Labelled photos from "dataset", an image-classification folder in Anshumaankhare2403/AI-Based-Plant-Disease-Detection-System. The possible labels are: apple apple scab, apple black rot, apple healthy, corn common rust, corn northern leaf blight, corn healthy, grape black rot, grape healthy, potato early blight, potato late blight, potato healthy, tomato early blight, tomato late blight, tomato healthy.

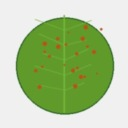
Label: corn common rust

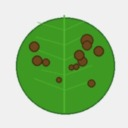
Label: potato late blight

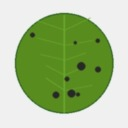
Label: apple black rot

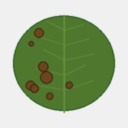
Label: potato early blight

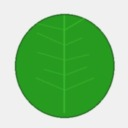
Label: corn healthy

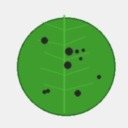
Label: grape black rot
